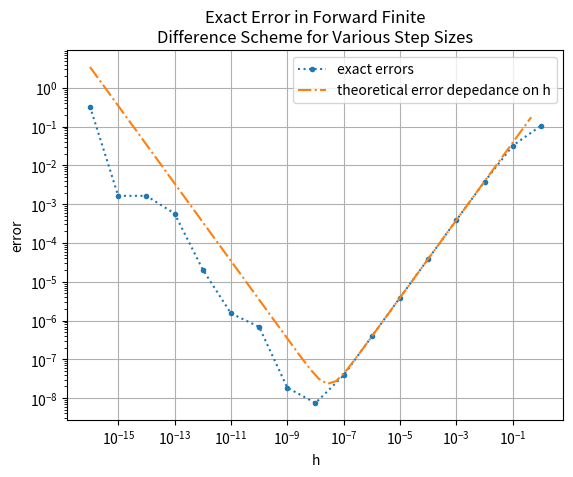
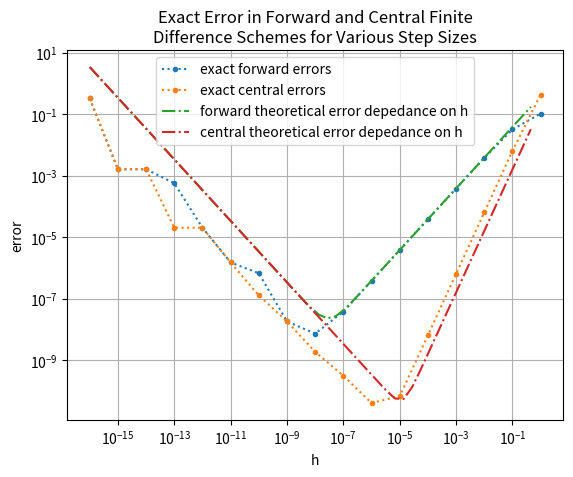

Recreate these plots in Python, in order.
# -*- coding: utf-8 -*-
"""Lab03_Q3.ipynb

Automatically generated by Colab.

Original file is located at
    https://colab.research.google.com/drive/1TtCadIpQwE_6r_6PLn_7vmGiaipZ0U3z
"""

#Author: Ben Campbell
#Purpose: To explore various methods of numerical differentiation.

#import packages
import numpy as np
import matplotlib.pyplot as plt
import sympy as sp
sp.init_printing()
import pandas as pd

#Define the function that we will differentiate

def f(x):
  return np.exp(-x**2)

# create several values of h differing by an order of magnetude each step
h = np.array([(1e-16)*10**i for i in range(17)])
#print(h)

# implement forward finite difference
def ffd(function,x,h):
  #need function to be able to handle an array, thus the input funciton must handle arrays
  return np.divide((function(np.add(h,x))-function(x)),h)

# implement central finite difference
def cfd(function,x,h):
  return np.divide((function(np.add(h,x))-function(np.add(-h,x))),2*h)

# Question 3a: Compute ffd for each h in the array
forward = ffd(f,0.5,h)
print(forward)

# Question 3b: Compute the error of each value in the forward array
def f_prime(x):
  return -2*x*np.exp(-x**2)
def f_dopple_prime(x):
  return 4*x**2*f(x) - 2*f(x)
forward_error_estimate = np.abs(h/2 * f_dopple_prime(0.5)) #ignoring higher order terms
#print("estimated error: ", forward_error_estimate)

#find analytical calue of the derivative:
x = sp.var('x')
analytical_value = sp.diff(sp.exp(-x**2),x).subs(x,0.5)

# find exact error
exact_error = np.abs(analytical_value - forward)
#print("exact error:", exact_error)

# Organize the data into a table
forward_table = pd.DataFrame({'h':h,'forward derivative':forward,'exact error':exact_error, 'error estimate': forward_error_estimate},columns=['h','forward derivative','exact error', "error estimate"])
print(forward_table)

from logging import error
# Question 3c

#plot the exact error
plt.plot(forward_table['h'],forward_table['exact error'],marker='.',ls=':', label="exact errors")
plt.loglog()
plt.xlabel('h')
plt.ylabel('error')
plt.title('Exact Error in Forward Finite\nDifference Scheme for Various Step Sizes')
plt.grid()
#plot the error according to Newman 5.91
#get the machine error:
C = np.finfo(np.float64).eps
#implement 5.91
h_fine = np.array([1e-16 * 2.**i for i in range(53)]) #higher resolution
theoretical_error = np.divide(2*C*np.abs(f(0.5)),h_fine) + 0.5*np.abs(f_dopple_prime(0.5))*h_fine
plt.plot(h_fine,theoretical_error,marker='none',ls='-.', label='theoretical error depedance on h')
plt.legend()
plt.show()

# Question 3d

central = cfd(f,0.5,h)

# find exact error
c_exact_error = np.abs(analytical_value - central)
#print("exact error:", exact_error)

# Organize the data into a table
central_table = pd.DataFrame({'h':h,'central derivative':central,'exact error':c_exact_error})
print(forward_table)

#plot the exact error
plt.plot(forward_table['h'],forward_table['exact error'],marker='.',ls=':', label="exact forward errors")
plt.plot(forward_table['h'],central_table['exact error'],marker='.',ls=':', label="exact central errors")
plt.loglog()
plt.xlabel('h')
plt.ylabel('error')
plt.title('Exact Error in Forward and Central Finite\nDifference Schemes for Various Step Sizes')
plt.grid()
#plot the error according to Newman 5.91
plt.plot(h_fine,theoretical_error,marker='none',ls='-.', label='forward theoretical error depedance on h')
#implement eq 5.99:
#third derivative of f at 0.5
d_3_f = sp.diff(sp.diff(sp.diff(sp.exp(-x**2),x),x),x).subs(x,0.5)
#plot
central_error_estimate = 2*C*np.abs(f(0.5))/h_fine + h_fine**2 /24 *np.abs(d_3_f)
plt.plot(h_fine, central_error_estimate, ls='-.', label="central theoretical error depedance on h")
plt.legend()
plt.show()
